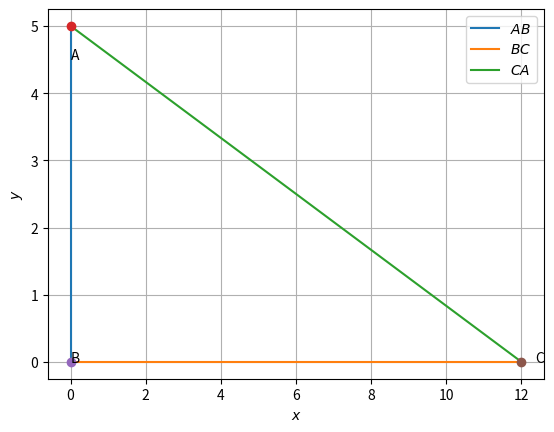

This chart was generated by the following Python code:
# -*- coding: utf-8 -*-
"""ASSIGNMENT1.ipynb

Automatically generated by Colaboratory.

Original file is located at
    https://colab.research.google.com/<link-removed>
"""

# -*- coding: utf-8 -*-
"""coeffs.ipynb
Automatically generated by Colaboratory.
Original file is located at
    https://colab.research.google.com/<link-removed>
"""

import numpy as np


def dir_vec(A,B):
  return B-A

def norm_vec(A,B):
  return np.matmul(omat, dir_vec(A,B))

#Generate line points
#def line_gen(A,B):
#  len =10
#  dim = A.shape[0]
#  x_AB = np.zeros((dim,len))
#  lam_1 = np.linspace(0,1,len)
#  for i in range(len):
#    temp1 = A + lam_1[i]*(B-A)
#    x_AB[:,i]= temp1.T
#  return x_AB

#Generate line intercepts
def line_icepts(n,c):
  e1 = np.array([1,0]) 
  e2 = np.array([0,1]) 
  A = c*e1/(n@e1)
  B = c*e2/(n@e2)
  return A,B

#Generate line points
def line_dir_pt(m,A,k1,k2):
  len =10
  dim = A.shape[0]
  x_AB = np.zeros((dim,len))
  lam_1 = np.linspace(k1,k2,len)
  for i in range(len):
    temp1 = A + lam_1[i]*m
    x_AB[:,i]= temp1.T
  return x_AB
#Generate line points

def line_norm_eq(n,c,k):
  len =10
  dim = n.shape[0]
  m = omat@n
  m = m/np.linalg.norm(m)
#  x_AB = np.zeros((dim,2*len))
  x_AB = np.zeros((dim,len))
  lam_1 = np.linspace(k[0],k[1],len)
#  print(lam_1)
#  lam_2 = np.linspace(0,k2,len)
  if c==0:
    for i in range(len):
      temp1 = lam_1[i]*m
      x_AB[:,i]= temp1.T
  else:
    A,B = line_icepts(n,c)
    for i in range(len):
      temp1 = A + lam_1[i]*m
      x_AB[:,i]= temp1.T
#    temp2 = B + lam_2[i]*m
#    x_AB[:,i+len]= temp2.T
  return x_AB

#def line_dir_pt(m,A, dim):
#  len = 10
#  dim = A.shape[0]
#  x_AB = np.zeros((dim,len))
#  lam_1 = np.linspace(0,10,len)
#  for i in range(len):
#    temp1 = A + lam_1[i]*m
#    x_AB[:,i]= temp1.T
#  return x_AB


#Generate line points
def line_gen(A,B):
  len =10
  x_AB = np.zeros((2,len))
  lam_1 = np.linspace(0,1,len)
  for i in range(len):
    temp1 = A + lam_1[i]*(B-A)
    x_AB[:,i]= temp1.T
  return x_AB

#Foot of the Altitude
def alt_foot(A,B,C):
  m = B-C
  n = np.matmul(omat,m) 
  N=np.vstack((m,n))
  p = np.zeros(2)
  p[0] = m@A 
  p[1] = n@B
  #Intersection
  P=np.linalg.inv(N.T)@p
  return P

#Intersection of two lines
def line_intersect(n1,c1,n2,c2):
  N=np.vstack((n1,n2))
  p = np.array([c1,c2]) 
  #Intersection
  P=np.linalg.inv(N)@p
#  P=np.linalg.inv(N.T)@p
  return P

#Radius and centre of the circumcircle
#of triangle ABC
def ccircle(A,B,C):
  p = np.zeros(2)
  n1 = dir_vec(B,A)
  p[0] = 0.5*(np.linalg.norm(A)**2-np.linalg.norm(B)**2)
  n2 = dir_vec(C,B)
  p[1] = 0.5*(np.linalg.norm(B)**2-np.linalg.norm(C)**2)
  #Intersection
  N=np.vstack((n1,n2))
  O=np.linalg.inv(N)@p
  r = np.linalg.norm(A -O)
  return O,r

#Radius and centre of the incircle
#of triangle ABC
def icentre(A,B,C,k1,k2):
  p = np.zeros(2)
  t = norm_vec(B,C)
  n1 = t/np.linalg.norm(t)
  t = norm_vec(C,A)
  n2 = t/np.linalg.norm(t)
  t = norm_vec(A,B)
  n3 = t/np.linalg.norm(t)
  p[0] = n1@B- k1*n2@C
  p[1] = n2@C- k2*n3@A
  N=np.vstack((n1-k1*n2,n2-k2*n3))
  I=np.matmul(np.linalg.inv(N),p)
  r = n1@(I-B)
  #Intersection
  return I,r

def mult_line(A_I,b_z,k,m):
 for i in range(m):
  if i == 0:
    x = line_norm_eq(A_I[i,:],b_z[i],k[i,:])
  elif i == 1:
    y = line_norm_eq(A_I[i,:],b_z[i],k[i,:])
    z = np.vstack((x[None], y[None]))
  else:
    x = line_norm_eq(A_I[i,:],b_z[i],k[i,:])
    z = np.vstack((z,x[None]))
 return z

dvec = np.array([-1,1]) 
#Orthogonal matrix
omat = np.array([[0,1],[-1,0]]) 

# -*- coding: utf-8 -*-
"""Untitled1.ipynb
Automatically generated by Colaboratory.
Original file is located at
    https://colab.research.google.com/<link-removed>
"""

#code by B.ANUSHA
#18/05/2021
#Triangle ABC for Q.NO 2.6

import numpy as np
import matplotlib.pyplot as plt

#Triangle sides 
a = 12

#b+c = 18
#b-c = 8

#calculating b and c 
A = np.array([[1,1],[1,-1]])
b = np.array([18,8])
x = np.linalg.solve(A,b)
print(x)
                  

#Triangle vertices
A = np.array([0,5]) 
B = np.array([0,0]) 
C = np.array([12,0]) 


#Generating all lines
x_AB = line_gen(A,B)
x_BC = line_gen(B,C)
x_CA = line_gen(C,A)

#Plotting all lines
plt.plot(x_AB[0,:],x_AB[1,:],label='$AB$')
plt.plot(x_BC[0,:],x_BC[1,:],label='$BC$')
plt.plot(x_CA[0,:],x_CA[1,:],label='$CA$')

plt.plot(A[0], A[1], 'o')
plt.text(A[0] * (1 + 0.1), A[1] * (1 - 0.1) , 'A')
plt.plot(B[0], B[1], 'o')
plt.text(B[0] * (1 - 0.2), B[1] * (1) , 'B')
plt.plot(C[0], C[1], 'o')
plt.text(C[0] * (1 + 0.03), C[1] * (1 - 0.1) , 'C')

plt.xlabel('$x$')
plt.ylabel('$y$')
plt.legend(loc='best')
plt.grid() # minor

